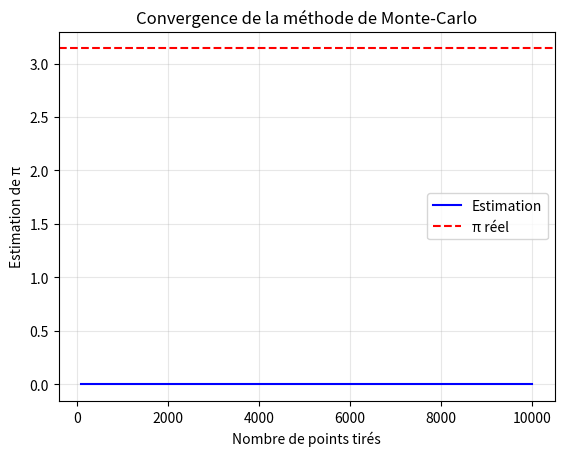

Recreate this plot in Python.
def dans_disque(x, y):
    # Complétez : vérifier si x² + y² ≤ 1
    pass

# Tests
print(dans_disque(0.5, 0.5), "- Attendu : True")
print(dans_disque(0.9, 0.9), "- Attendu : False")
print(dans_disque(0, 0), "- Attendu : True")

import random

def estimer_pi(n):
    dans_cercle = 0
    
    # Complétez ici :
    # Pour i de 0 à n-1 :
    #   Tirer x et y aléatoires entre 0 et 1
    #   Si dans_disque(x, y) : incrémenter dans_cercle
    
    return 4 * dans_cercle / n

# Tests avec différentes tailles
print("π réel =", 3.141592653589793)
print("\nEstimations :")
for n in [100, 1000, 10000, 100000]:
    pi_approx = estimer_pi(n)
    erreur = abs(pi_approx - 3.141592653589793)
    print(f"n = {n:6d} → π ≈ {pi_approx:.6f} (erreur : {erreur:.4f})")

import matplotlib.pyplot as plt
import numpy as np

plt.clf()

n = 1000
dans_cercle = 0

for i in range(n):
    x = random.random()
    y = random.random()
    
    if dans_disque(x, y):
        plt.plot(x, y, 'g.', markersize=3)
        dans_cercle += 1
    else:
        plt.plot(x, y, 'r.', markersize=3)

# Tracer le quart de cercle
theta = np.linspace(0, np.pi/2, 100)
plt.plot(np.cos(theta), np.sin(theta), 'b-', linewidth=2)

pi_approx = 4 * dans_cercle / n
plt.title(f'Méthode de Monte-Carlo (n={n})\nπ ≈ {pi_approx:.4f}')
plt.xlabel('x')
plt.ylabel('y')
plt.axis('equal')
plt.grid(True, alpha=0.3)
plt.show()

import math

plt.clf()

# Simuler progressivement
n_max = 10000
dans_cercle = 0
estimations = []
n_values = []

for n in range(1, n_max + 1):
    x = random.random()
    y = random.random()
    if dans_disque(x, y):
        dans_cercle += 1
    
    if n % 100 == 0:  # Enregistrer tous les 100 points
        estimations.append(4 * dans_cercle / n)
        n_values.append(n)

plt.plot(n_values, estimations, 'b-', label='Estimation')
plt.axhline(y=math.pi, color='r', linestyle='--', label='π réel')
plt.xlabel('Nombre de points tirés')
plt.ylabel('Estimation de π')
plt.title('Convergence de la méthode de Monte-Carlo')
plt.legend()
plt.grid(True, alpha=0.3)
plt.show()

print(f"Estimation finale avec {n_max} points : {4 * dans_cercle / n_max:.6f}")
print(f"Valeur réelle de π : {math.pi:.6f}")
print(f"Erreur : {abs(4 * dans_cercle / n_max - math.pi):.6f}")